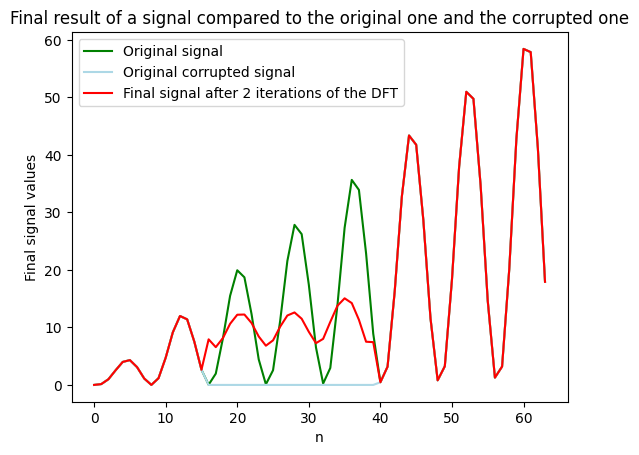

Recreate this plot in Python.
"""
Exploring Classical and Quantum Fourier Transforms: A Practical Comparative Perspective utilizing IBM Quantum Platform
File: main.py
[redacted]
Date: 05.09.2023
Description: Script that allowed to visualize the corrupted signal reconstruction in Example 1.27.
"""

from scipy.stats import expon
from scipy import fft
import numpy as np
import matplotlib.pylab as plt
from scipy.interpolate import make_interp_spline
import matplotlib as mpl
from matplotlib.animation import FuncAnimation

mpl.rcParams.update(mpl.rcParamsDefault)
np.random.seed(0)
x = np.array([x for x in range(64)])
s_original = np.array(x * np.sin(0.39 * x) ** 2)
s = s_original.copy()
s[16:40] = 0
# \frac{1}{5}x\sin^{2}\left(0.39x\right)\left\{0\le x<48\right\}
# print(s[1:5])
s_hat_abs = np.abs(fft.fft(s))
s_hat = fft.fft(s)

"""fig, axs = plt.subplots(1, 2, figsize=(12, 4))

# Plot the first figure on the left subplot
axs[0].plot(x, s, color='blue')
axs[0].set_xlabel('n')
axs[0].set_ylabel(r"$s(n)$")
axs[0].set_title('Corrupted signal')

axs[1].plot(x, s_hat_abs, color='red')
axs[1].set_xlabel('k')
axs[1].set_ylabel(r"$\left|\hat{s}(k)\right|$")
axs[1].set_title('Fourier transform of the corrupted signal')"""
# plt.show()
# plt.savefig('s_and_s-hat.png')

s_hat[9:] = 0
varsigma = np.abs(fft.ifft(s_hat))
"""plt.plot(x, s, color='lightblue', label="corrupted signal")
plt.plot(x, varsigma, color='green', label="recovered signal")
plt.legend(loc="upper left")
plt.title(r"Recovered function s(n) after cutting frequencies for $k\geq 10$")
plt.xlabel("n")
plt.ylabel(r"$\varsigma (n)$")
plt.savefig('recovered_s.png')"""
s_1 = np.zeros(64)
for i in range(64):
    if 16 <= i < 40:
        s_1[i] = varsigma[i]
    else:
        s_1[i] = s[i]

s_1_hat = fft.fft(s_1)
s_1_hat_abs = np.abs(s_1_hat)
s_1_hat[9:] = 0
varsigma_1 = np.abs(fft.ifft(s_1_hat))

final = np.zeros(64)
for i in range(64):
    if 16 <= i < 40:
        final[i] = varsigma_1[i]
    else:
        final[i] = s[i]

plt.plot(s_original, color='green', label="Original signal")
plt.plot(s, color='lightblue', label="Original corrupted signal")
plt.plot(final, color='red', label="Final signal after 2 iterations of the DFT")
plt.title("Final result of a signal compared to the original one and the corrupted one")
plt.legend(loc="upper left")
plt.xlabel("n")
plt.ylabel(r"Final signal values")
plt.show()
